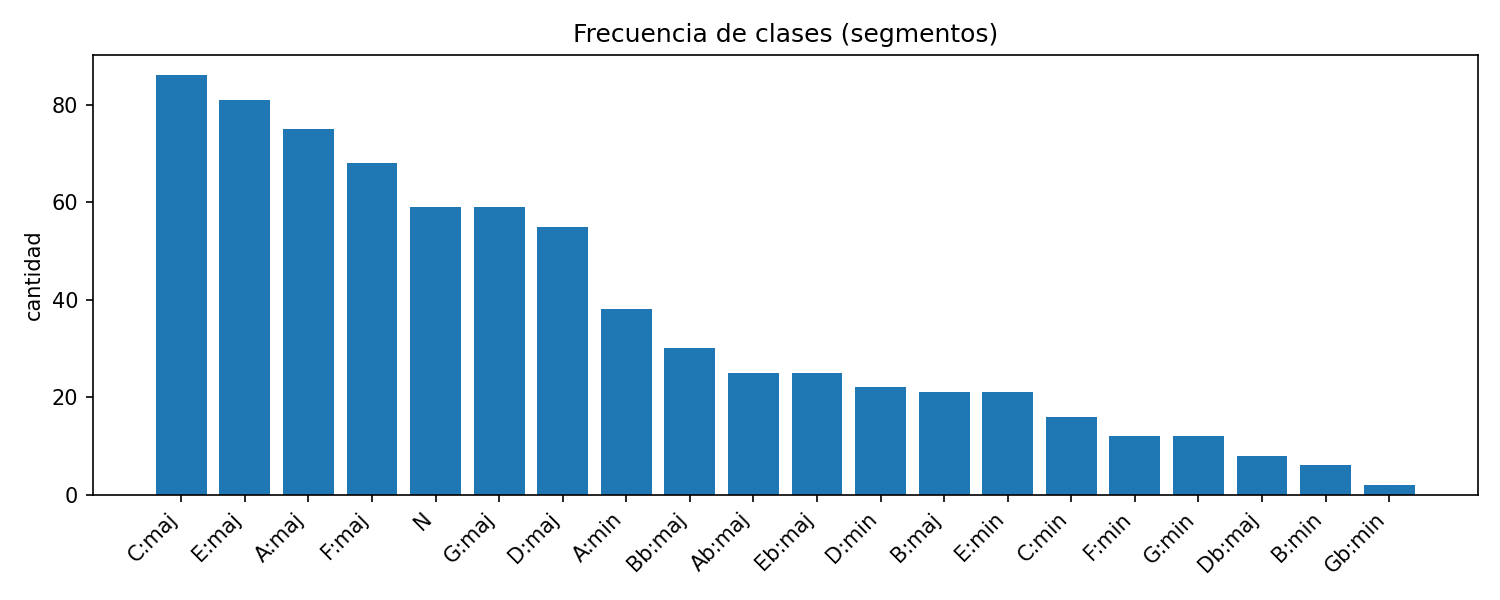

The data file committed next to this chart (first rows):
label, count, prop
C:maj, 86, 0.1193
E:maj, 81, 0.1123
A:maj, 75, 0.104
F:maj, 68, 0.09431
N, 59, 0.08183
G:maj, 59, 0.08183
D:maj, 55, 0.07628
A:min, 38, 0.0527
Bb:maj, 30, 0.04161
Ab:maj, 25, 0.03467
Eb:maj, 25, 0.03467
D:min, 22, 0.03051
B:maj, 21, 0.02913
E:min, 21, 0.02913
C:min, 16, 0.02219
F:min, 12, 0.01664
G:min, 12, 0.01664
Db:maj, 8, 0.0111
B:min, 6, 0.008322
Gb:min, 2, 0.002774
